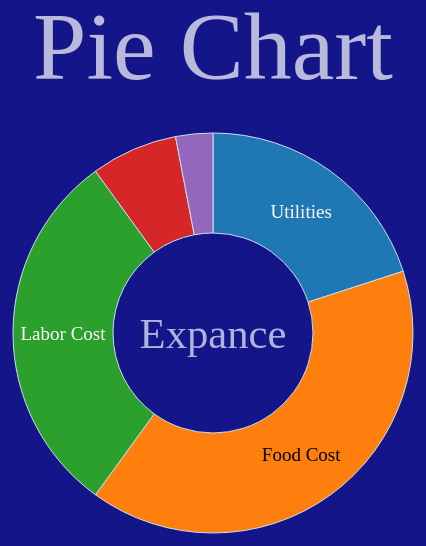
D3 v7 page, settled after 480 driven frames (8 s of simulated time); the page loaded 1 data file(s).


// ── index.js
const canvas = d3.select('.canva')

const svg = canvas.append('svg')
                  .attr('width', 800)
                  .attr('height', 800)
                  
const margin = {top: 30, right: 30, bottom: 80, left: 80}
const graphWidth = 650 - margin.left - margin.right;
const graphHeight = 650 -margin.top - margin.bottom;

const mainCanvas = svg.append('g')
                .attr('height', graphHeight /2)
                .attr('width', graphWidth / 2)
                .attr('transform',`translate(${margin.left + 260},${margin.top + 310})`);

 // mainCanvas.call(tip)
 var tooltip = d3.select("body")
    .append("div")
     .style("position", "absolute")
     .style("z-index", "10")
     .style("visibility", "hidden")
     .style("background-color", "#ffffff");

    //create pie
 const pie = d3.pie()
               .sort(null)
               .value(data => data.number)   
               
 //radius
 const arcPath = d3.arc()
                    .outerRadius(200)
                    .innerRadius(100)

  //title
  svg.append('text')
      .attr('class', 'title')
      .attr('dx', margin.left + 260)
      .attr('text-anchor', 'middle')
      .attr('dominant-baseline', 'text-before-edge')
      .attr('opacity', 0)
      .transition()
        .duration(1000)
        .style('opacity', (d, i) => i+0.7)

      .text('Pie Chart')
      .attr('fill', 'white')

  //add text
  mainCanvas.append('text')
            .attr('class', 'mytext')
           // .attr('dy', '.85em')
            .style('opacity', '0.0')
            .transition()
                .duration(1000)
                .style('opacity', (d, i) => i+0.7)
            .text('Expance')
            .attr('text-anchor', 'middle')
            .attr("dominant-baseline", "central")
         //   .attr('fill', 'white')
            
  //difine ordinal scale
  const colorScale = d3.scaleOrdinal(d3['schemeCategory10'])

  
function getCSVData() {
  d3.csv('/expence.csv', function(d){
    return d;
  }).then(drawPieChart);

}          

getCSVData();

function drawPieChart(data){

  //update color scale domain
  colorScale.domain(data.map(d => d.number))

  const angles = pie(data);
  
  //create path and pie on screen
  const paths = mainCanvas.selectAll('path')
                          .data(angles)

  paths.enter()
        .append('path')
        .attr('class', 'arc')
        .attr('stroke', '#cde')
        .attr('fill', d => colorScale(d.data.number))
        .attr('d', arcPath)
        .on("mouseover", function(event){
          d3.select(this)
             .transition()
             .duration(100)//100 ms
             .style('opacity', '0.7')
          tooltip.html( d => {return '<p>Type: ' + '<span style="color:orange"></span>' + event.target.__data__.data.type + '</p>' + 
          '<p>  Price: ' + '<span style="color:orangered"></span>' + event.target.__data__.data.number + '</p>'})
          tooltip.style("visibility", "visible")
          tooltip.style('opacity', '0.9')
          tooltip.style('background', 'black')
          tooltip.style('color', 'white')
          tooltip.attr('class', 'tooltip')

        })
        .on("mouseout", function(event){
          d3.select(this)
          .transition()
          .duration(100)//100 ms
          .style('opacity', '1')
          tooltip.style("visibility", "hidden");
        })
        .on("mousemove", function(event){ tooltip.style("top", (event.pageY + 10)+"px").style("left",(event.pageX+25)+"px");})
        .transition()
              .duration(750)       
              .attrTween('d', arcAnimatio)

       //label
       paths.enter()
            .append('text')
            .text(function(d) {if(d.endAngle - d.startAngle > (Math.PI/7))
            return  d.data.type;})
            .attr('transform', function(d){
              return 'translate(' + arcPath.centroid(d) + ')';
            })
            .attr('dominant-baseline', 'central')
            .style('text-anchor', 'middle')
            .style('font-size', 19)
            .style('fill', function(d) {
              var bgColor = colorScale(d.data.number)
              var rgb = d3.rgb(bgColor)
              var backgroundIsDark = (rgb.r + rgb.g + rgb.b) / 3 < 128
              return backgroundIsDark ? '#fff' : '#000'})
            

}

//tween animation
const arcAnimatio = (d) =>{
  var i = d3.interpolate(d.endAngle, d.startAngle)
  return function(t){
    d.startAngle = i(t)

    return arcPath(d)
  }
}



### data: expence.csv
type, number
Utilities, 20
Food Cost, 40
Labor Cost, 30
Markting, 7
Others, 3